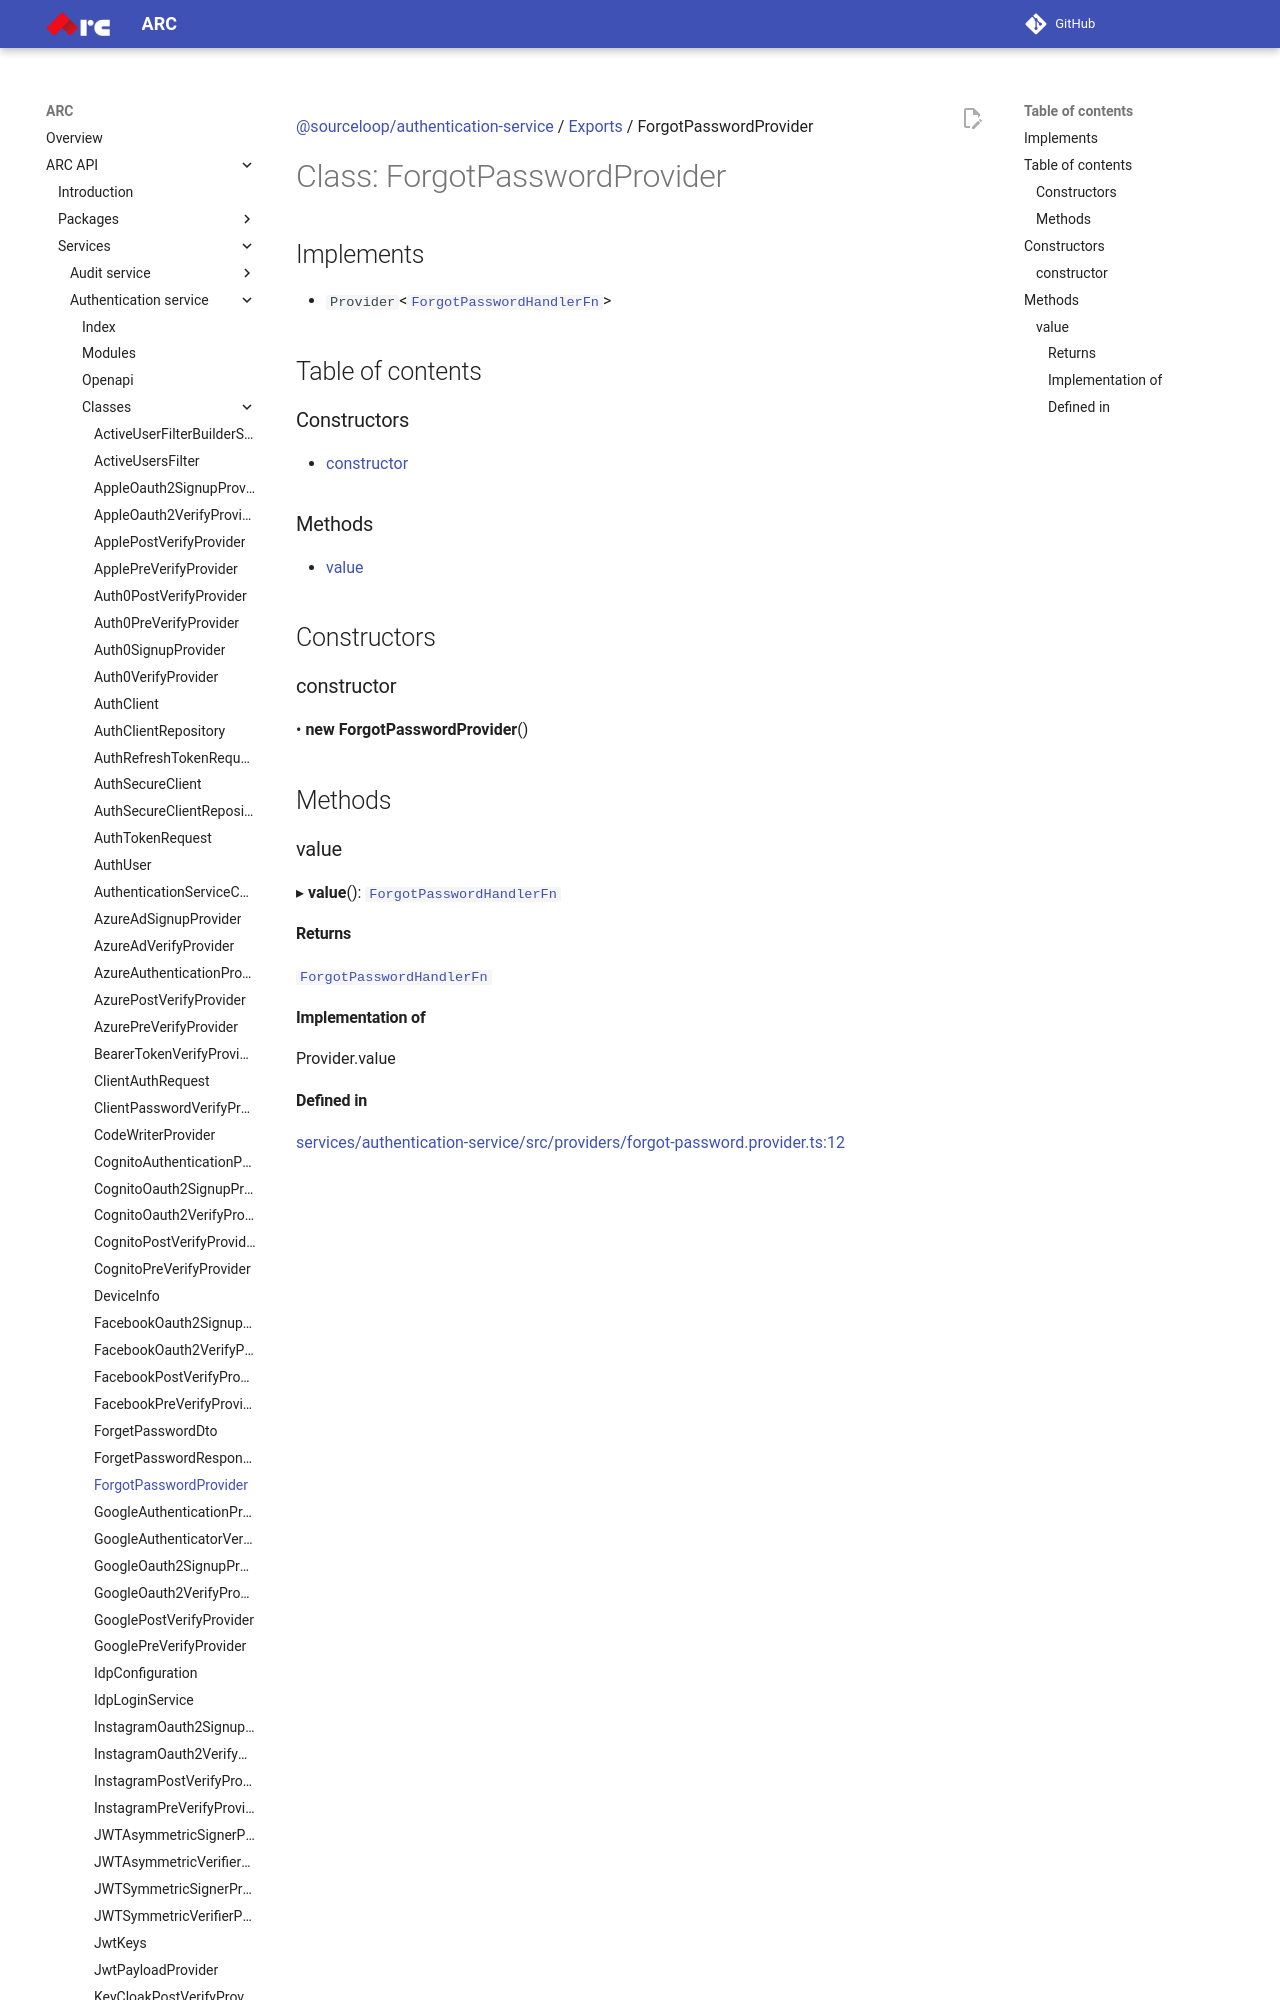

repository: sourcefuse/arc-docs · page: arc-api-docs/services/authentication-service/classes/ForgotPasswordProvider/index.html · generator: mkdocs

[@sourceloop/authentication-service](../README.md) / [Exports](../modules.md) / ForgotPasswordProvider

# Class: ForgotPasswordProvider

## Implements

- `Provider`<[`ForgotPasswordHandlerFn`](../modules.md#forgotpasswordhandlerfn)\>

## Table of contents

### Constructors

- [constructor](ForgotPasswordProvider.md#constructor)

### Methods

- [value](ForgotPasswordProvider.md#value)

## Constructors
